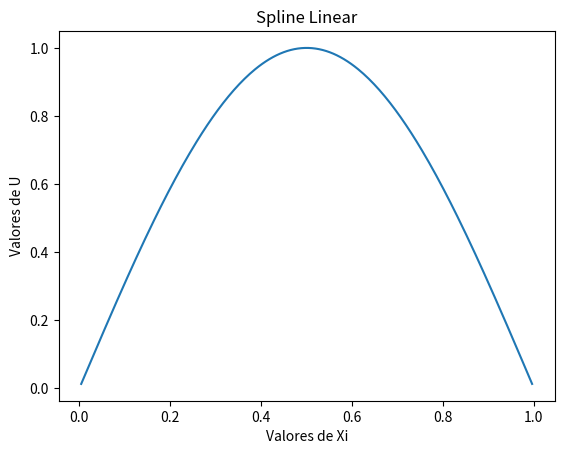

The matplotlib source for this figure:
import numpy as np
from matplotlib import pyplot as plt

def Thomas (a,b,d):
  z=len(a)
  for i in range (1,z):
    #Calcula a diagonal principal e o novo d
      a[i]=a[i]-(b[i-1]*b[i-1]/a[i-1])
      d[i]=d[i]-(b[i-1]*d[i-1]/a[i-1])
  
  #Calculo do vetor x
  x=np.zeros(z)
  x[-1]=d[-1]/a[-1]

  for i in range (z-2,-1,-1):
    x[i]=(d[i]-(b[i]*x[i+1]))/a[i]
  
  return x

def calculoFuncao (n):
  h=1/(n+1)
  l=(np.pi)**2
  a=np.zeros(n)
  b=np.zeros(n-1)
  d=np.zeros(n)

  for i in range(0,n):
    a[i]=(2/h)+(2*l*h/3)

  for i in range(0,n-1):
    b[i]=(-1/h)+(l*h/6)

  for i in range(0,n):
    d[i]=(4*np.sin(np.pi*(i+1)*h)-2*np.sin(np.pi*h*i)-2*np.sin(np.pi*h*(i+2)))/h
    

  teste=d.copy()
  # Cria a matrix tridiagonal dada
  aDiagonal=np.diagflat(a)
  bDiagonal=np.diagflat(b,1)
  cDiagonal=np.diagflat(b,-1)
  matrix=aDiagonal+bDiagonal+cDiagonal

  x=Thomas(a,b,d)


 


  erro=np.zeros(n)
  xi=np.zeros(n)
  u=np.zeros(n)

  for i in range (0,n):
    xi[i]=(i+1)*h
    u[i]=np.sin(np.pi*xi[i])

    
  plt.plot(xi,x)
  #plt.plot(xi,u)
  plt.xlabel("Valores de Xi")
  plt.ylabel("Valores de U")
  plt.title("Spline Linear")
  #plt.legend(['Calculado','Original'])
  plt.show()    
  
  return()


calculoFuncao(255)